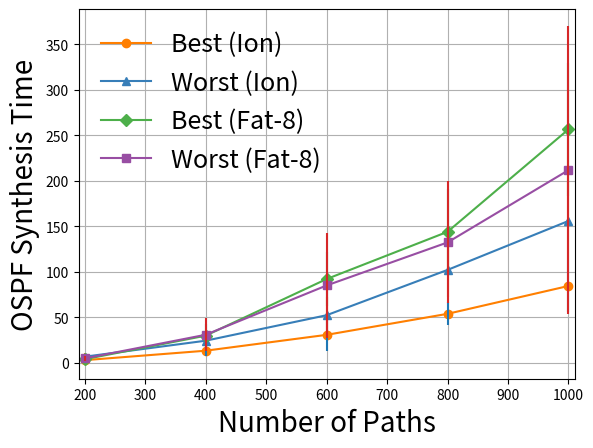
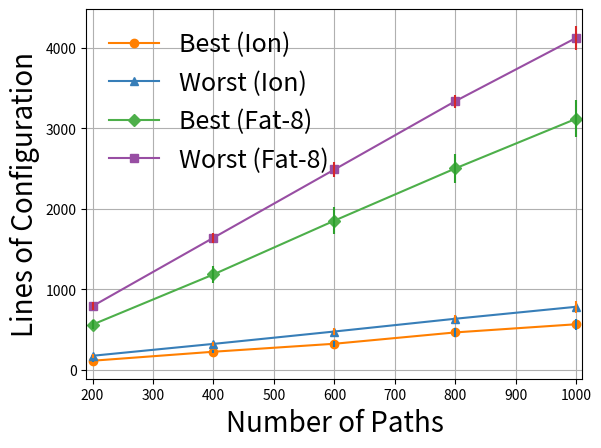
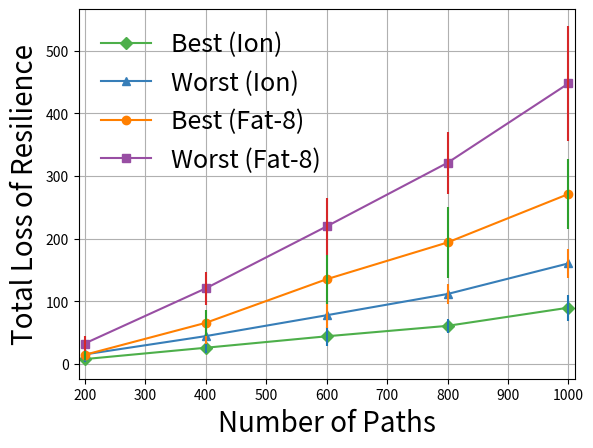

Generate these figures, in order, with matplotlib:
# Color Scheme
#e41a1c
#377eb8
#4daf4a
#984ea3
#ff7f00
#ffff33
#f781bf

import numpy as np
import matplotlib.pyplot as plt
import matplotlib.ticker as ticker

def adjustFigAspect(fig,aspect=1):
    '''
    Adjust the subplot parameters so that the figure has the correct
    aspect ratio.
    '''
    xsize,ysize = fig.get_size_inches()
    minsize = min(xsize,ysize)
    xlim = .4*minsize/xsize
    ylim = .4*minsize/ysize
    if aspect < 1:
        xlim *= aspect
    else:
        ylim /= aspect
    fig.subplots_adjust(left=.5-xlim,
                        right=.5+xlim,
                        bottom=.5-ylim,
                        top=.5+ylim)




mcmcOspfFig = plt.figure(1)
x = range(200, 1200, 200)
ionOspfTime = [2.826036562,13.22029387,30.66177595,53.75930157,84.38471965]
ionOspfTimeDev = [1.306434742,5.339237255,17.35039753,12.7969357,28.06683488]

ionOspfTimeWorst = [6.625324065,24.20217831,52.20715576,102.0118506,155.8072723]
ionOspfTimeWorstDev = [3.695985186,9.135339765,20.03381014,29.3882802,42.76292523]

fatOspfTime = [3.849331415,29.72222464,91.95010151,143.8896235,256.4885268]
fatOspfTimeDev = [2.940273538,12.82948726,29.2540355,46.86148018,73.02557615]

fatOspfTimeWorst = [4.72883755,30.72432349,84.91012555,132.2256593,211.6510137]
fatOspfTimeWorstDev = [2.825310883,18.35972093,57.95030373,67.09457017,158.4882292]

markersize = 11

plt.xlim(xmin=190, xmax=1010)

plt.plot(x, ionOspfTime, '#ff7f00', marker="o", label="Best (Ion)")
plt.errorbar(x, ionOspfTime, yerr=ionOspfTimeDev, linestyle="None")
plt.plot(x, ionOspfTimeWorst, '#377eb8',marker="^", label="Worst (Ion)")
plt.errorbar(x, ionOspfTimeWorst, yerr=ionOspfTimeWorstDev, linestyle="None")

plt.plot(x, fatOspfTime, '#4daf4a',marker="D", label="Best (Fat-8)")
plt.errorbar(x, fatOspfTime, yerr=fatOspfTimeDev, linestyle="None")
plt.plot(x, fatOspfTimeWorst, '#984ea3', marker="s", label="Worst (Fat-8)")
plt.errorbar(x, fatOspfTimeWorst, yerr=fatOspfTimeWorstDev, linestyle="None")

plt.legend(loc='upper left', frameon=False, fontsize=18)

plt.xlabel('Number of Paths', fontsize=20)
plt.ylabel('OSPF Synthesis Time', fontsize=20)

plt.grid()
plt.savefig('ospfSynthesisTimeMCMC.eps', format='eps', dpi=1000, bbox_inches='tight')

mcmcConfigFig = plt.figure(2)
x = range(200, 1200, 200)
ionConf = [110,221.8,321.1,462.1,563.6]
ionConfDev = [14.78738201,20.31748016,34.67123789,54.41062203,68.61824217]

ionConfWorst = [171.5909091,319.45,473.25,632.05,780.85]
ionConfWorstDev = [24.22249858,27.65477973,39.76758135,49.87191489,72.04769984]

fatConf = [559,1182.88,1851.45,2500.85,3118.45]
fatConfDev = [57.86281417,101.4627682,165.4074634,183.419357,230.2873434]

fatConfWorst = [788.15,1638.72,2486.8,3337,4124.5]
fatConfWorstDev = [49.32947768,64.56683875,90.26662261,80.51413737,146.7394755]

markersize = 11

plt.xlim(xmin=190, xmax=1010)

plt.plot(x, ionConf, '#ff7f00', marker="o", label="Best (Ion)")
plt.errorbar(x, ionConf, yerr=ionConfDev, linestyle="None")
plt.plot(x, ionConfWorst, '#377eb8',marker="^", label="Worst (Ion)")
plt.errorbar(x, ionConfWorst, yerr=ionConfWorstDev, linestyle="None")

plt.plot(x, fatConf, '#4daf4a',marker="D", label="Best (Fat-8)")
plt.errorbar(x, fatConf, yerr=fatConfDev, linestyle="None")
plt.plot(x, fatConfWorst, '#984ea3', marker="s", label="Worst (Fat-8)")
plt.errorbar(x, fatConfWorst, yerr=fatConfWorstDev, linestyle="None")

plt.legend(loc='upper left', frameon=False, fontsize=18)

plt.xlabel('Number of Paths', fontsize=20)
plt.ylabel('Lines of Configuration', fontsize=20)

plt.grid()
plt.savefig('confMCMC.eps', format='eps', dpi=1000, bbox_inches='tight')

mcmcTRLFig = plt.figure(3)
x = range(200, 1200, 200)
ionTRL = [7.727272727,25.85,44.15,60.85,89.85]
ionTRLDev = [4.495307799,7.97545577,15.44182632,11.00370751,20.96431806]

ionTRLWorst = [15.18181818,44.4,77.75,111.7,160.6]
ionTRLWorstDev = [5.142135592,12.57147984,20.45502126,15.93110166,22.73045719]

fatTRL = [14.5,65.56,135.25,194,271.4]
fatTRLDev = [7.749363302,20.91666003,39.38858371,56.34293492,56.00601471]

fatTRLWorst = [32.55,120.56,219.6,321.2,447.95]
fatTRLWorstDev = [11.76737238,26.88723365,46.04162876,49.8160828,91.88750273]
markersize = 11

plt.xlim(xmin=190, xmax=1010)

plt.plot(x, ionTRL, '#4daf4a',marker="D", label="Best (Ion)")
plt.errorbar(x, ionTRL, yerr=ionTRLDev, linestyle="None")
plt.plot(x, ionTRLWorst, '#377eb8',marker="^", label="Worst (Ion)")
plt.errorbar(x, ionTRLWorst, yerr=ionTRLWorstDev, linestyle="None")

plt.plot(x, fatTRL, '#ff7f00', marker="o", label="Best (Fat-8)")
plt.errorbar(x, fatTRL, yerr=fatTRLDev, linestyle="None")
plt.plot(x, fatTRLWorst, '#984ea3', marker="s", label="Worst (Fat-8)")
plt.errorbar(x, fatTRLWorst, yerr=fatTRLWorstDev, linestyle="None")

plt.legend(loc='upper left', frameon=False, fontsize=18)

plt.xlabel('Number of Paths', fontsize=20)
plt.ylabel('Total Loss of Resilience', fontsize=20)

plt.grid()
plt.savefig('TRLMCMC.eps', format='eps', dpi=1000, bbox_inches='tight')


# mcmc = plt.figure(2)
# f = open("zep-mcmc.csv")
# x = []
# y = []
# for line in f:
#     fields = line.split("\t")
#     x.append(int(fields[0]))
#     y.append(float(fields[1]))

# plt.plot(x, y, '#ff7f00', marker="o")

# plt.xlabel('Iteration')
# plt.ylabel('MCMC Score')

# plt.grid()
# plt.savefig('mcmc.png', format='png', dpi=300, bbox_inches='tight')
